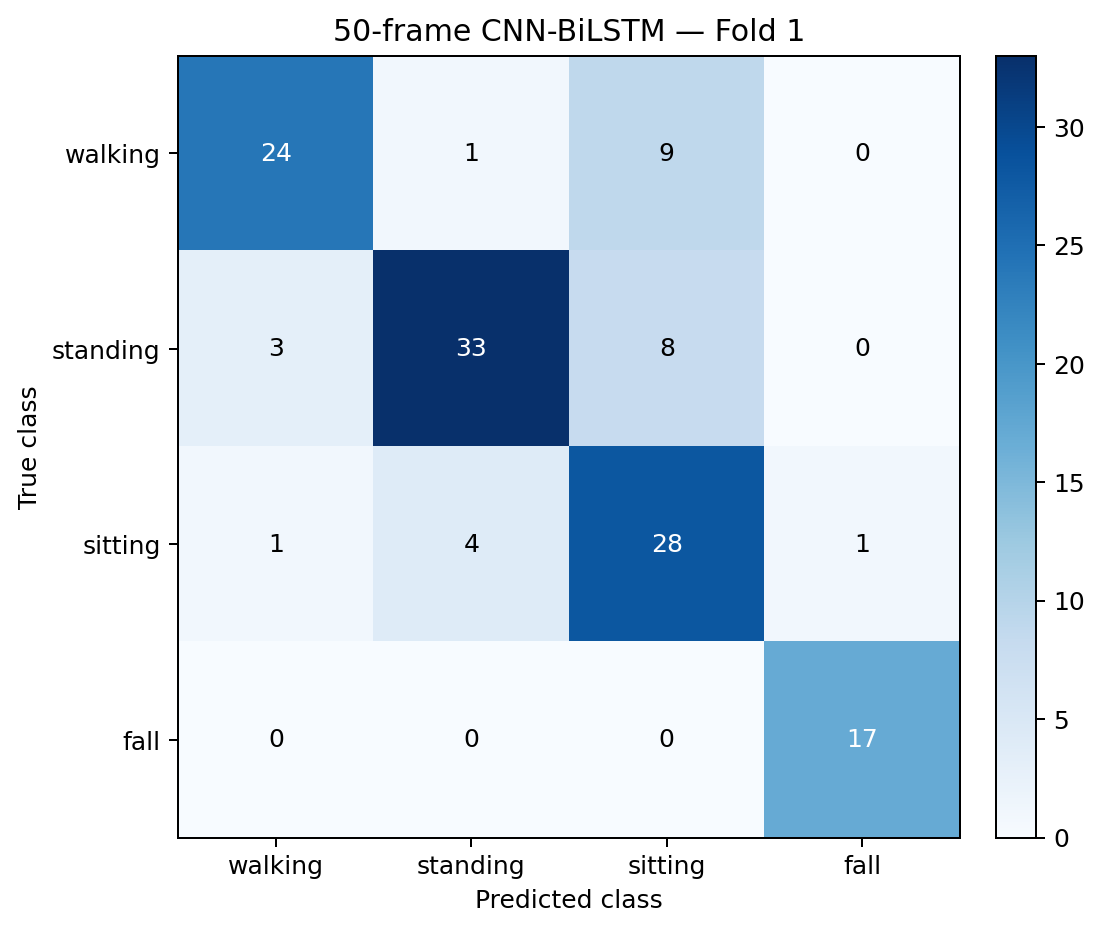

Values plotted in this chart, from the file beside it:
true_class, walking, standing, sitting, fall
walking, 24, 1, 9, 0
standing, 3, 33, 8, 0
sitting, 1, 4, 28, 1
fall, 0, 0, 0, 17
